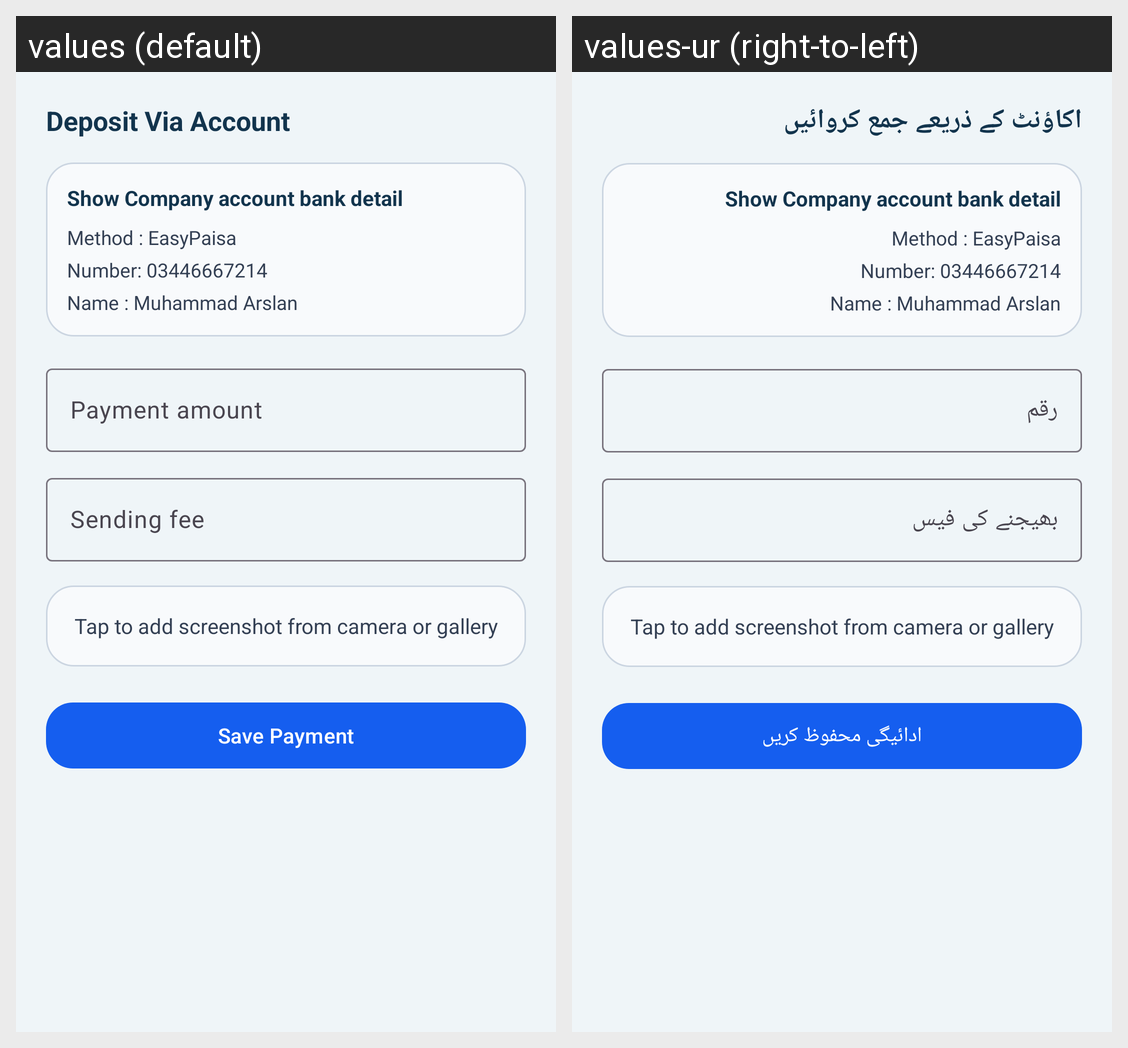

The same Android screen rendered under two of its app's locales, left to right. List the strings drawn on it with the default value and each locale's translation.
Android screen res/layout/dialog_payment_account.xml rendered under 2 locales, left to right: values (default), values-ur (right-to-left). Device: Nexus 5 (rendered at 1080×1920; each locale shown at half size, 540×960, under a caption strip naming it); theme Theme.IshaqCargo.
Strings drawn on this screen, with the default value and each locale's value (text and hints the layout hard-codes, and strings that could not be matched under every locale, appear in the picture but are not listed):

payment_deposit_account
  values: Deposit Via Account
  values-ur: اکاؤنٹ کے ذریعے جمع کروائیں

payment_company_account_title
  values: Show Company account bank detail
  values-ur: Show Company account bank detail  [not translated; the default value is used]

payment_company_account_method
  values: Method : EasyPaisa
  values-ur: Method : EasyPaisa  [not translated; the default value is used]

payment_company_account_number
  values: Number: 03446667214
  values-ur: Number: 03446667214  [not translated; the default value is used]

payment_company_account_name
  values: Name : Muhammad Arslan
  values-ur: Name : Muhammad Arslan  [not translated; the default value is used]

payment_amount
  values: Payment amount
  values-ur: رقم

payment_sending_fee
  values: Sending fee
  values-ur: بھیجنے کی فیس

payment_add_screenshot_picker
  values: Tap to add screenshot from camera or gallery
  values-ur: Tap to add screenshot from camera or gallery  [not translated; the default value is used]

save_payment_submission
  values: Save Payment
  values-ur: ادائیگی محفوظ کریں
